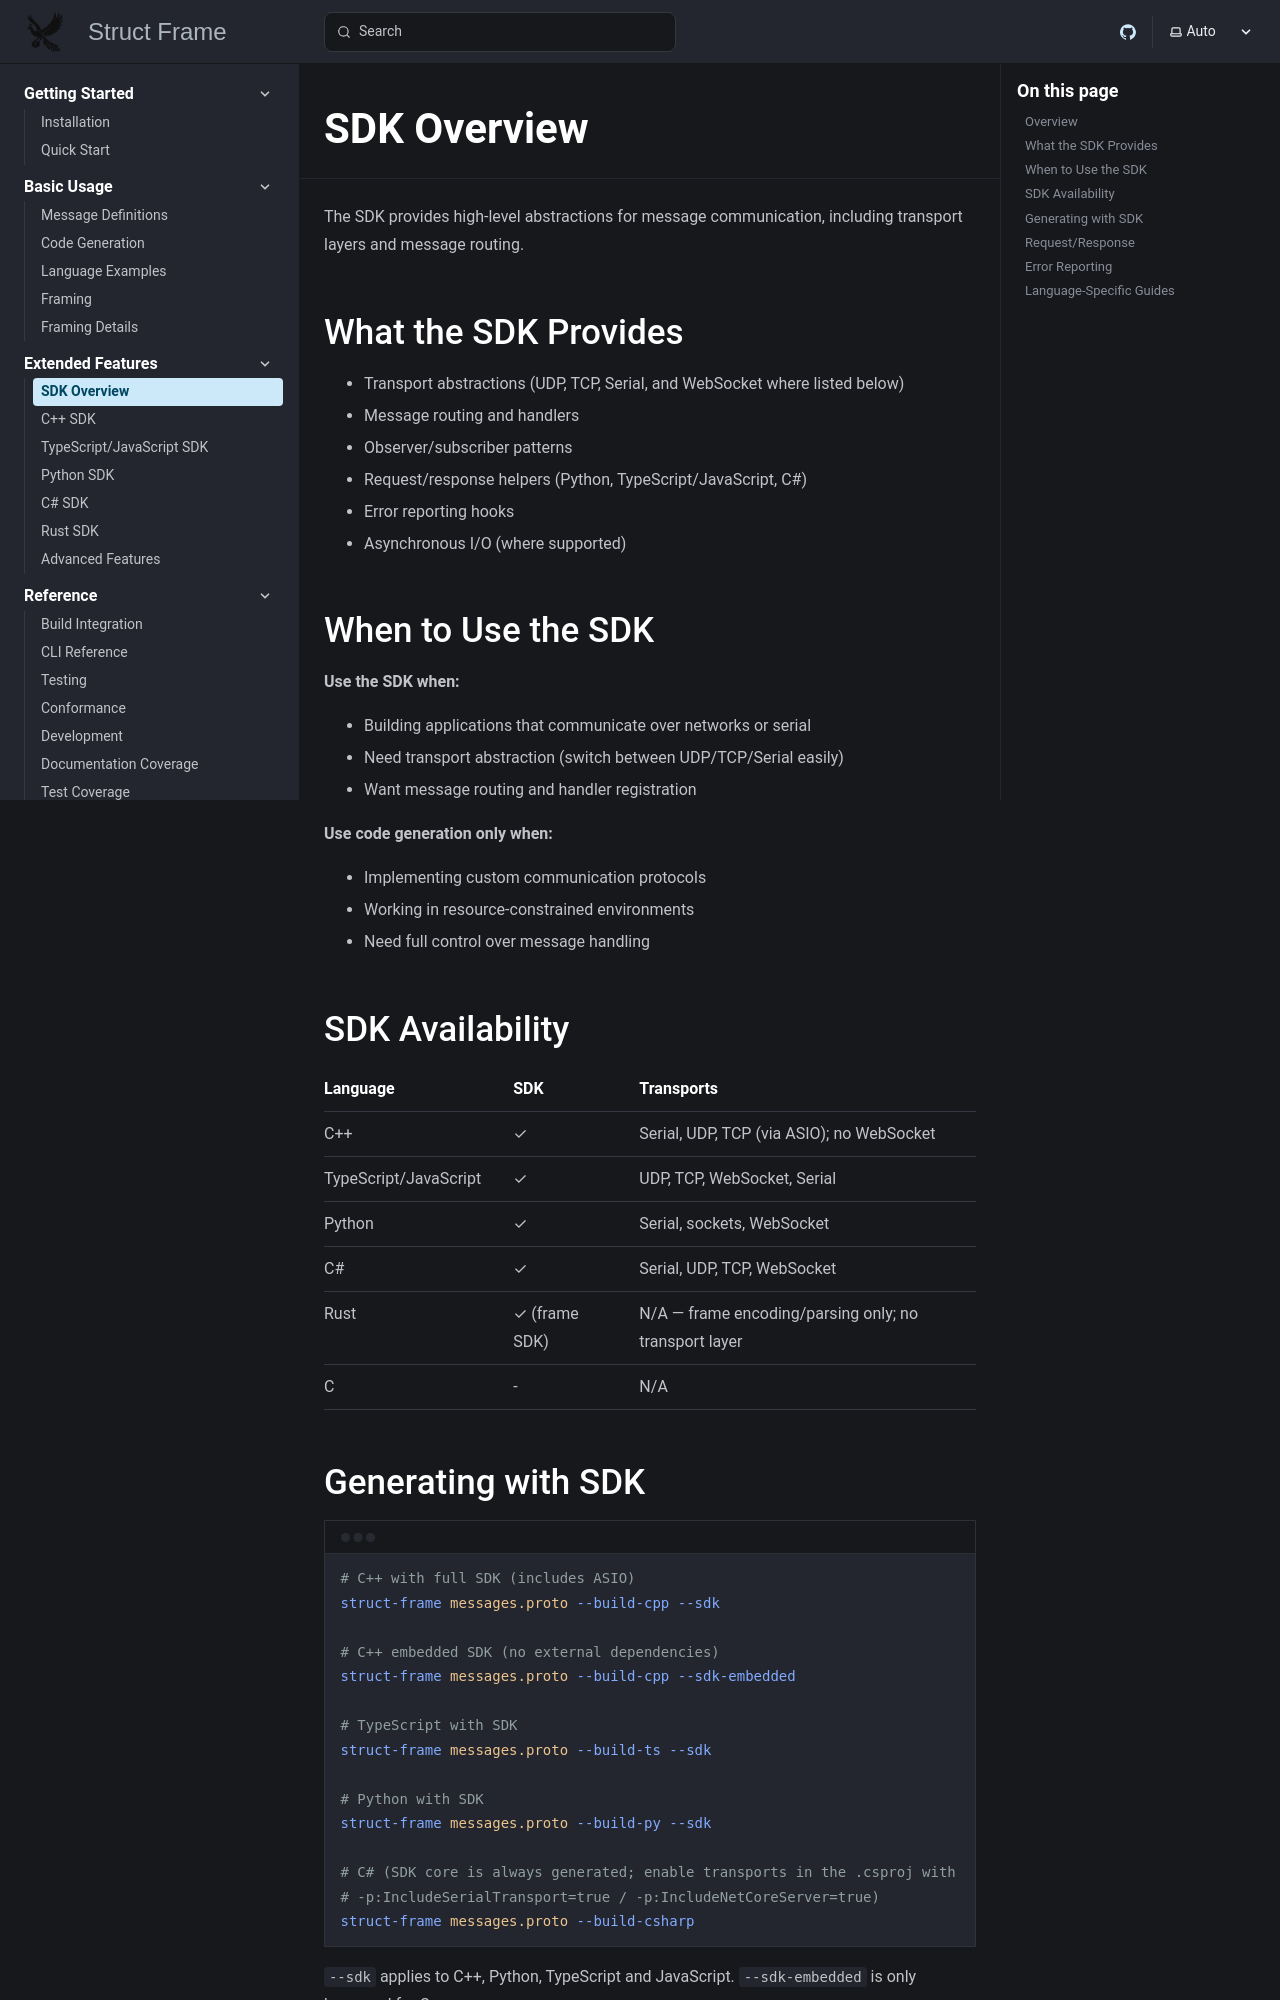

repository: mylonics/struct-frame · page: extended-features/sdk-overview/index.html · generator: mkdocs

# SDK Overview

The SDK provides high-level abstractions for message communication, including transport layers and message routing.

## What the SDK Provides

- Transport abstractions (UDP, TCP, Serial, WebSocket)
- Message routing and handlers
- Observer/subscriber patterns
- Asynchronous I/O (where supported)

## When to Use the SDK

**Use the SDK when:**
- Building applications that communicate over networks or serial
- Need transport abstraction (switch between UDP/TCP/Serial easily)
- Want message routing and handler registration

**Use code generation only when:**
- Implementing custom communication protocols
- Working in resource-constrained environments
- Need full control over message handling
